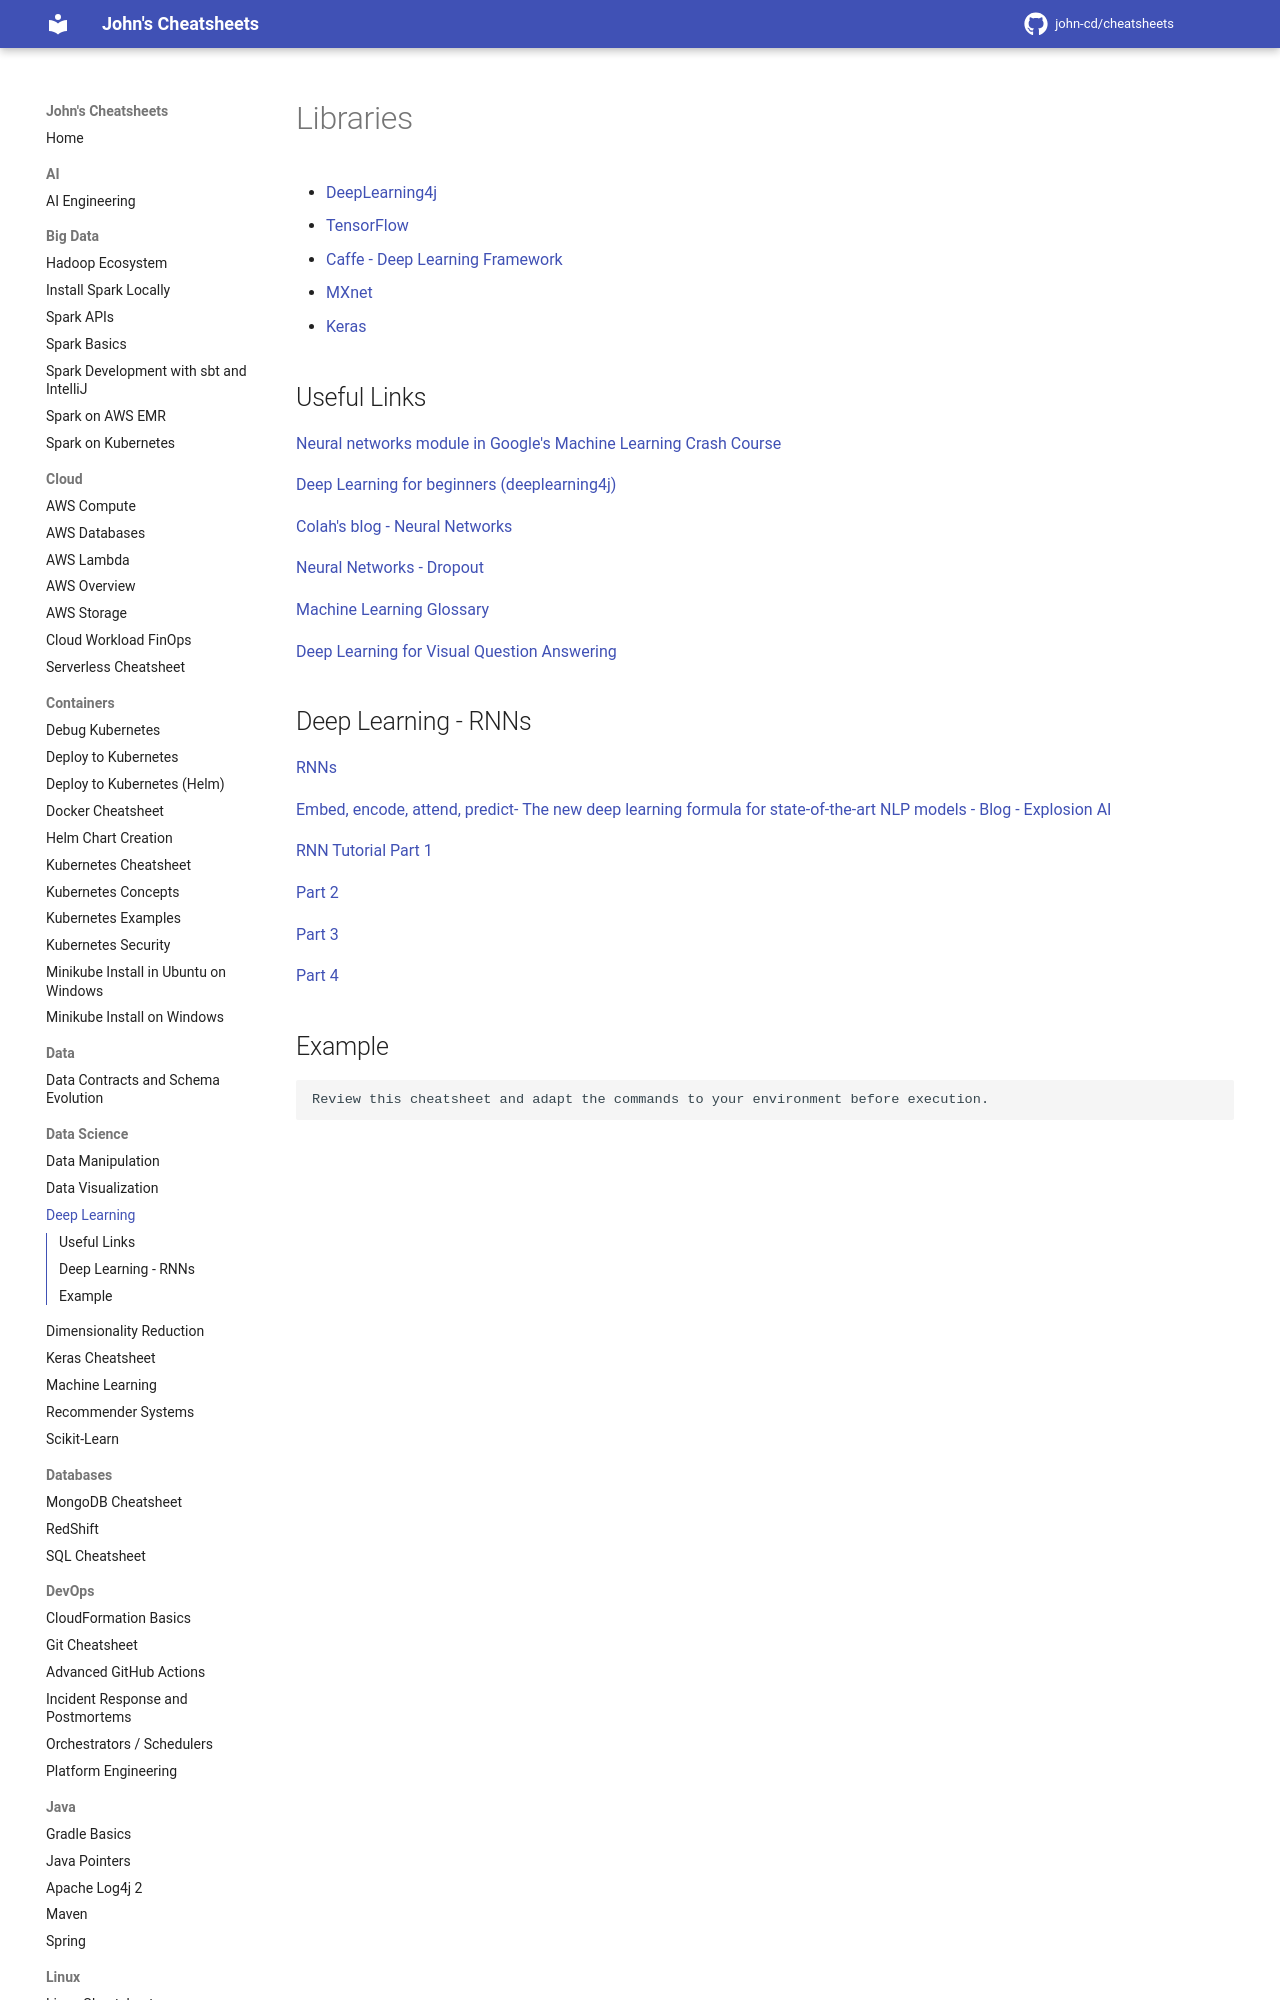

repository: john-cd/cheatsheets · page: Data_Science/Deep_Learning/index.html · generator: mkdocs

<!-- TODO Reviewed ??-??-2026 -->

# Libraries

- [DeepLearning4j](https://deeplearning4j.org/quickstart)
- [TensorFlow](https://www.tensorflow.org/)
- [Caffe - Deep Learning Framework](https://caffe.berkeleyvision.org/)
- [MXnet](https://mxnet.apache.org/)
- [Keras](https://keras.io/)

## Useful Links

[Neural networks module in Google's Machine Learning Crash Course](https://developers.google.com/machine-learning/crash-course/neural-networks)

[Deep Learning for beginners (deeplearning4j)](https://deeplearning4j.org/deeplearningforbeginners.html)

[Colah's blog - Neural Networks](https://colah.github.io/)

[Neural Networks - Dropout](https://www.cs.toronto.edu/~hinton/absps/JMLRdropout.pdf)

[Machine Learning Glossary](https://developers.google.com/machine-learning/glossary)

[Deep Learning for Visual Question Answering](https://avisingh599.github.io/deeplearning/visual-qa/)
